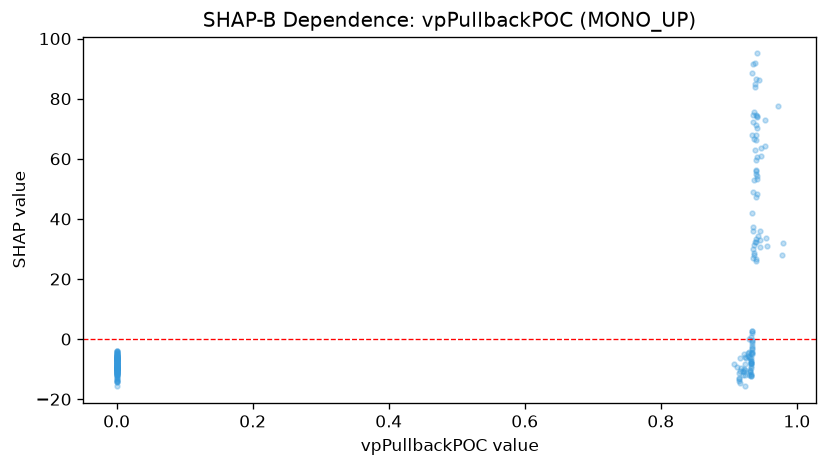

The data file committed next to this chart (first rows):
feature_value, shap_value
0.0, -12.03
0.0, -3.831
0.0, -10.38
0.0, -10.12
0.9338, -2.947
0.9334, -0.6077
0.0, -10.02
0.9355, 49.08
0.0, -9.621
0.0, -9.619
0.0, -4.388
0.9353, 29.85
0.0, -10.39
0.9729, 77.66
0.0, -5.012
0.9789, 31.81
0.9778, 27.87
0.9555, 31.08
0.0, -9.472
0.9321, -7.904
0.9364, 28.1
0.0, -5.317
0.9474, 63.61
0.0, -9.181
0.0, -11.25
0.9462, 32.96
0.9462, 35.99
0.947, 60.81
0.0, -10.89
0.0, -11.46
0.9393, 54.91
0.0, -11.1
0.9411, 60.73
0.0, -8.369
0.94, 25.94
0.9396, 26.49
0.0, -9.035
0.0, -5.139
0.9394, 47.26
0.9395, 59.61
0.9383, 32.23
0.9396, 67.89
0.9358, 91.56
0.9341, -3.269
0.9409, 73.82
0.0, -9.321
0.0, -12.76
0.0, -9.569
0.0, -7.648
0.0, -8.261
0.0, -7.532
0.0, -10.48
0.0, -6.574
0.933, -7.843
0.0, -10.46
0.0, -9.428
0.9409, 70.34
0.0, -8.9
0.937, 75.54
0.9395, 74.52
... 176 more rows
